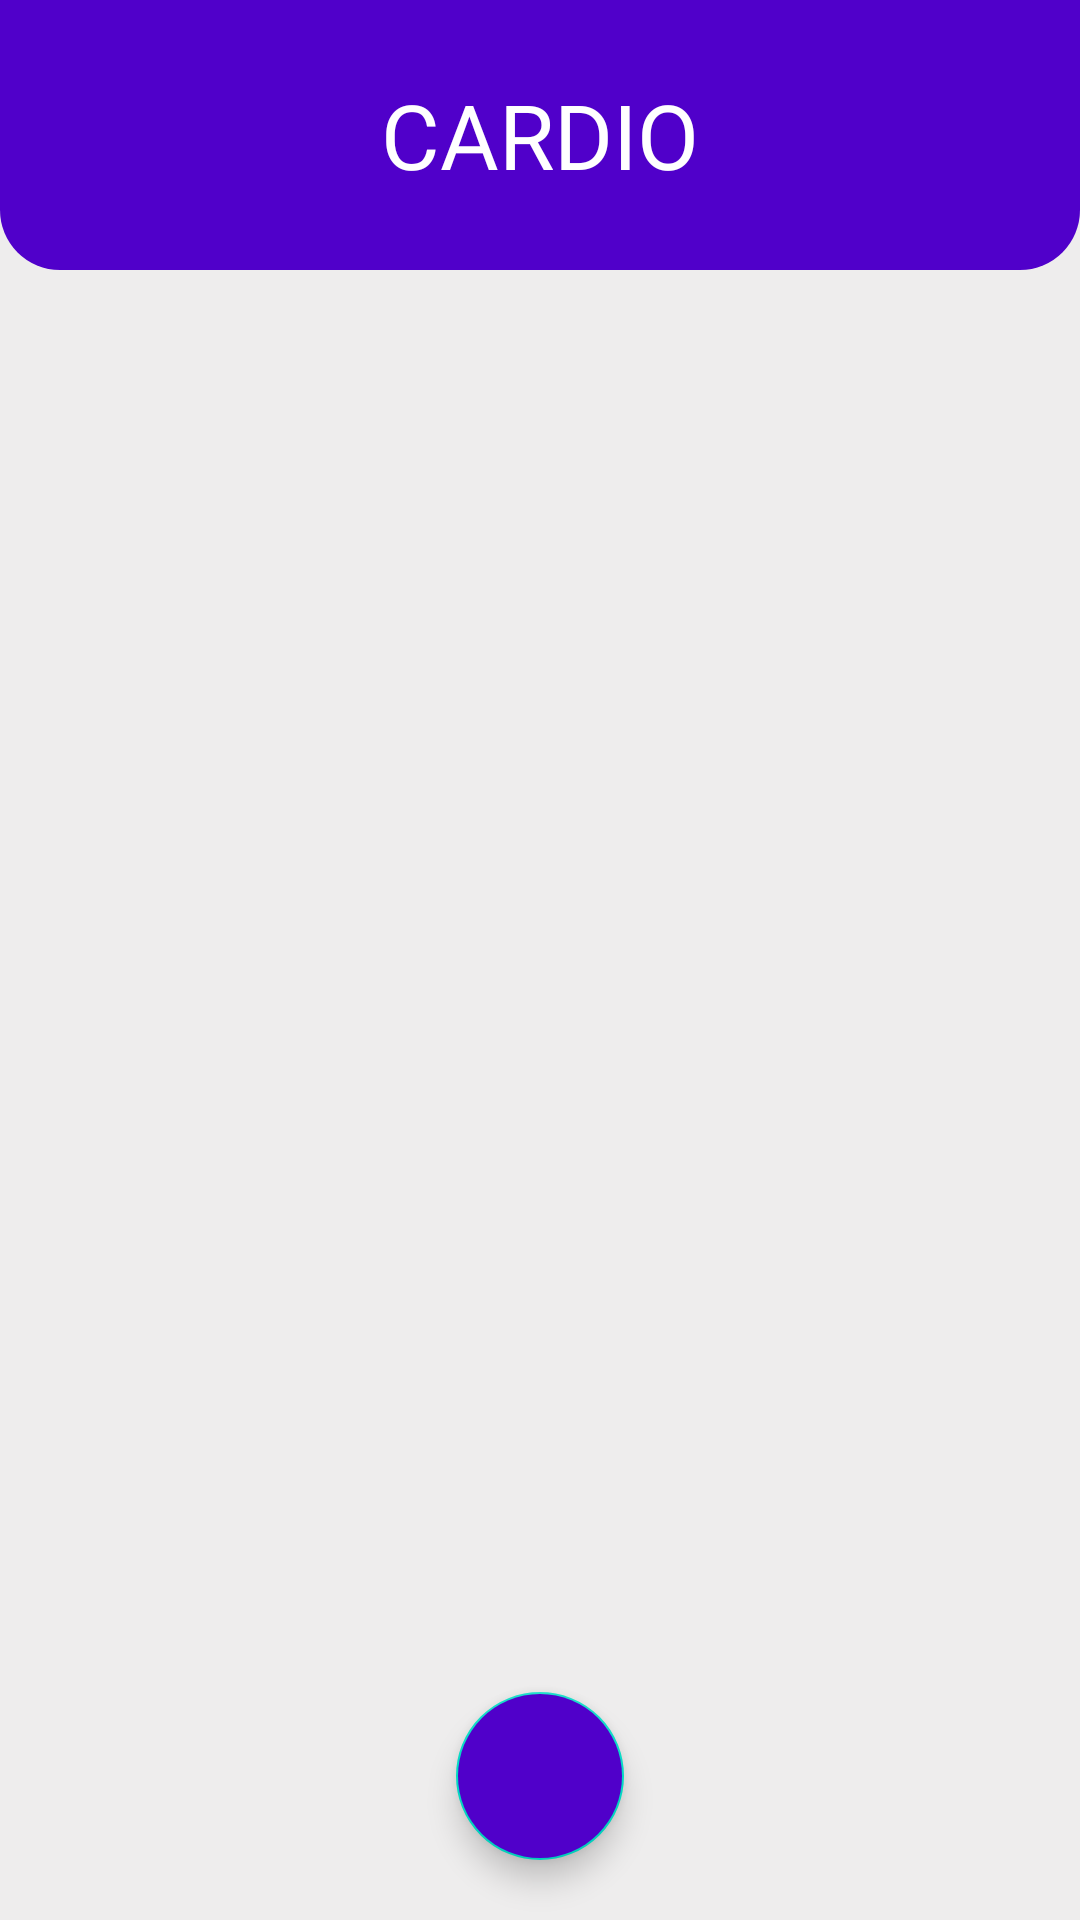

The Android layout XML behind this screen, and the referenced resources:
<!-- AndroidManifest.xml: application theme AppTheme -->
<!-- res/layout/activity_cardio.xml -->
<?xml version="1.0" encoding="utf-8"?>
<RelativeLayout xmlns:android="http://schemas.android.com/apk/res/android"
    xmlns:app="http://schemas.android.com/apk/res-auto"
    xmlns:tools="http://schemas.android.com/tools"
    android:layout_width="match_parent"
    android:orientation="vertical"
    android:layout_height="match_parent"
    android:background="#eeeded"
    tools:context=".WorkoutPackage.Cardio">
    <RelativeLayout
        android:layout_width="match_parent"
        android:layout_height="90dp"
        android:background="@drawable/workout_background">
        <TextView
            android:layout_width="150dp"
            android:layout_centerInParent="true"
            android:layout_height="wrap_content"
            android:text="CARDIO"
            android:textSize="30dp"
            android:textColor="#FFFFFF"
            android:fontFamily="@font/alegreya_sans_bold"
            android:textAlignment="center"
            android:layout_marginTop="20dp"
            android:layout_marginLeft="20dp"
            >

        </TextView>
    </RelativeLayout>



    <ListView
        android:id="@+id/TheListView1"
        android:layout_width="match_parent"
        android:layout_height="530dp"
        android:layout_marginTop="110dp">


    </ListView>



        <com.google.android.material.floatingactionbutton.FloatingActionButton
            android:id="@+id/fab2"
            android:layout_width="60dp"
            android:layout_height="60dp"
            android:layout_alignParentBottom="true"
            android:layout_marginBottom="20dp"
            android:background="#5000ca"
            android:layout_centerHorizontal="true"
            android:backgroundTint="#5000ca"
            android:src="@drawable/ic_add_black_24dp" />


</RelativeLayout>
<!-- resources referenced by this layout -->
<resources>
  <!-- drawable workout_background (drawable) -->
  <?xml version="1.0" encoding="utf-8"?>
  <shape xmlns:android="http://schemas.android.com/apk/res/android">
      <solid
          android:color="#5000ca">
  
      </solid>
      <corners
          android:bottomRightRadius="20dp"
          android:bottomLeftRadius="20dp"></corners>
  
  </shape>
  <style name="AppTheme" parent="Theme.AppCompat.Light.DarkActionBar">
          
          <item name="colorPrimary">@color/colorPrimary</item>
          <item name="colorPrimaryDark">@color/colorPrimaryDark</item>
          <item name="colorAccent">@color/colorAccent</item>
  
      </style>
  <!-- not gathered from this repository: default colours our renderer supplied (Android Studio template values) -->
  <color name="colorPrimary">#FF6200EE</color>
  <color name="colorPrimaryDark">#FF3700B3</color>
  <color name="colorAccent">#FF03DAC5</color>
</resources>
